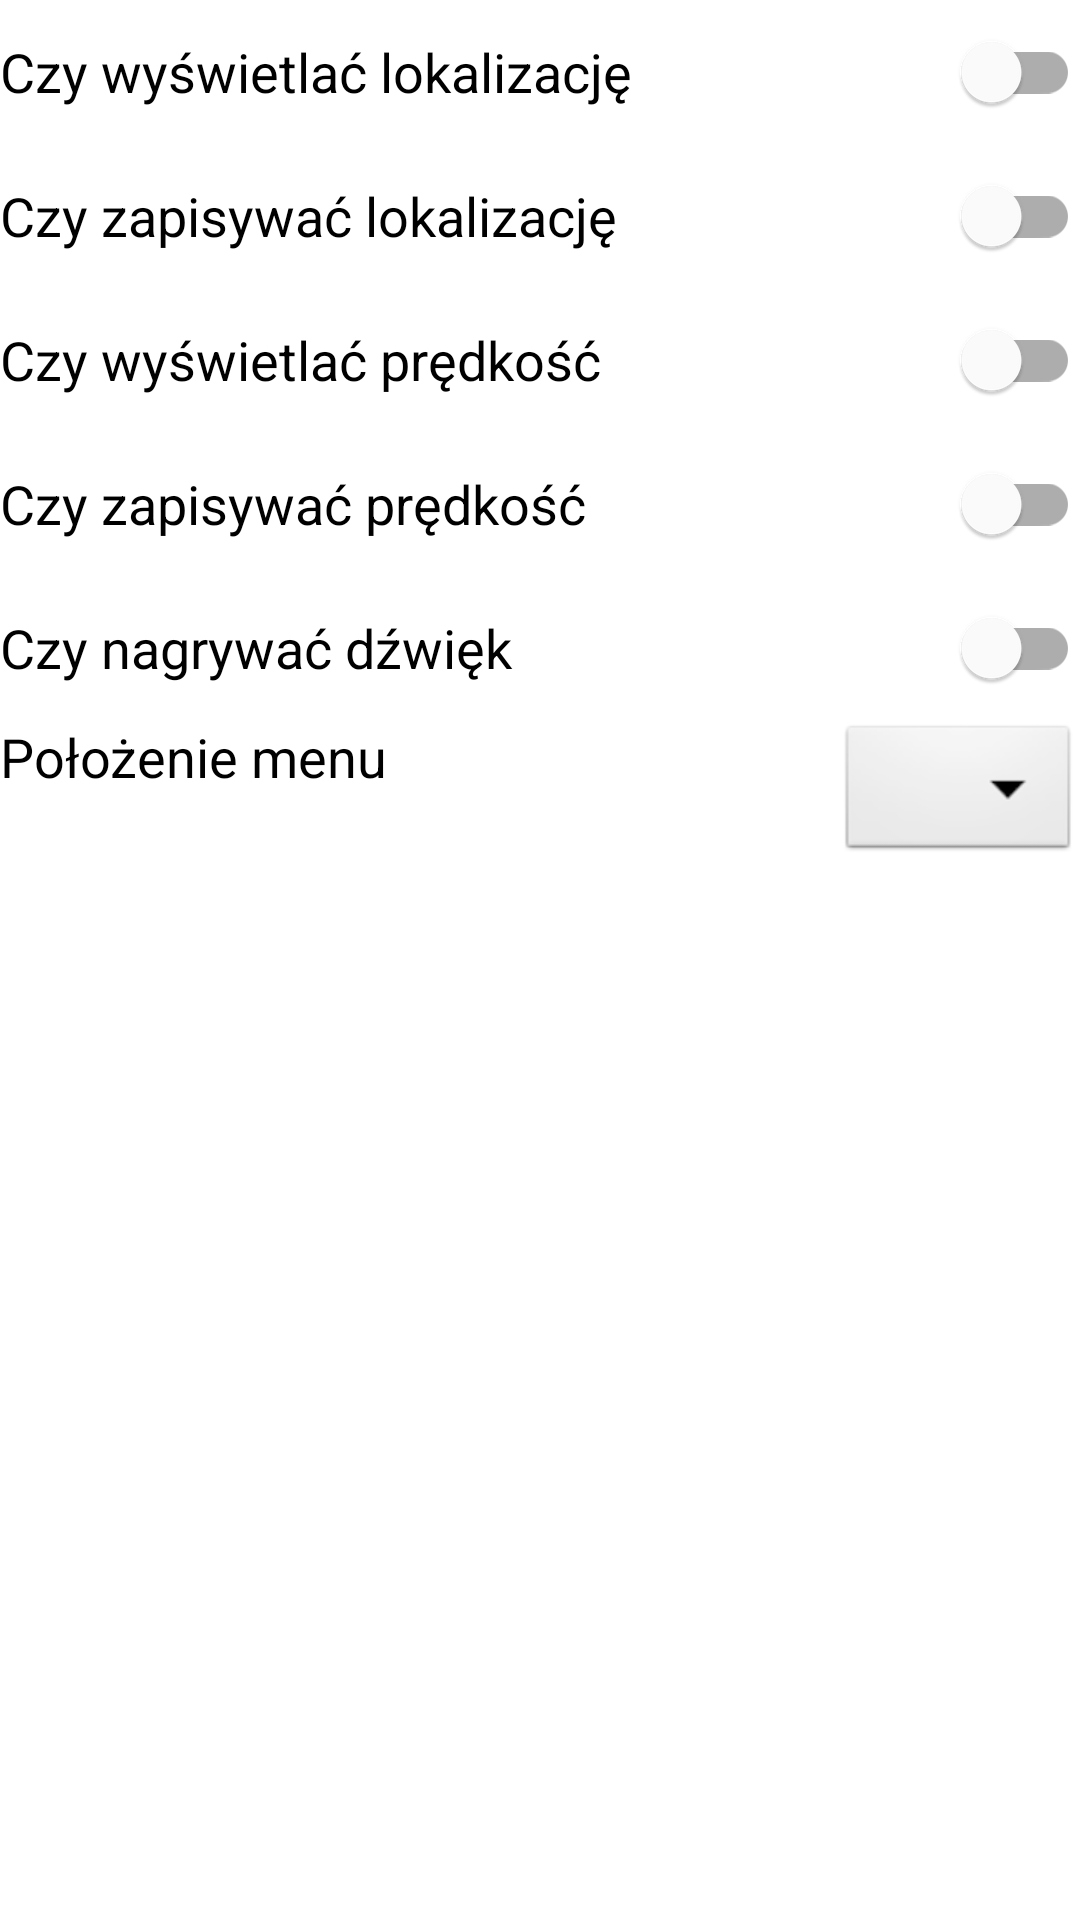

Android layout source for this screen:
<!-- AndroidManifest.xml: application theme Theme.odyn -->
<!-- res/layout/settings.xml -->
<?xml version="1.0" encoding="utf-8"?>
<androidx.core.widget.NestedScrollView xmlns:android="http://schemas.android.com/apk/res/android"
    xmlns:tools="http://schemas.android.com/tools"
    android:layout_width="match_parent"
    android:layout_height="wrap_content"
    android:fillViewport="true">

    <LinearLayout
        android:orientation="vertical"
        android:layout_width="match_parent"
        android:layout_height="wrap_content">



        <com.google.android.material.switchmaterial.SwitchMaterial
            android:id="@+id/switch1"
            android:layout_width="match_parent"
            android:layout_height="wrap_content"
            android:textSize="@dimen/switch_text_size"
            android:text="@string/aiSwitchDesc"
            android:visibility="gone" /> 

        <com.google.android.material.switchmaterial.SwitchMaterial
            android:id="@+id/switch2"
            android:layout_width="match_parent"
            android:layout_height="wrap_content"
            android:textSize="@dimen/switch_text_size"
            android:text="@string/locationDisplaySwitchDesc" />

        <com.google.android.material.switchmaterial.SwitchMaterial
            android:id="@+id/switch3"
            android:layout_width="match_parent"
            android:layout_height="wrap_content"
            android:textSize="@dimen/switch_text_size"
            android:text="@string/locationRecordingSwitchDesc" />

        <com.google.android.material.switchmaterial.SwitchMaterial
            android:id="@+id/switch4"
            android:layout_width="match_parent"
            android:layout_height="wrap_content"
            android:textSize="@dimen/switch_text_size"
            android:text="@string/speedDisplaySwitchDesc" />

        <com.google.android.material.switchmaterial.SwitchMaterial
            android:id="@+id/switch5"
            android:layout_width="match_parent"
            android:layout_height="wrap_content"
            android:textSize="@dimen/switch_text_size"
            android:text="@string/speedRecordingSwitchDesc" />

        <com.google.android.material.switchmaterial.SwitchMaterial
            android:id="@+id/switch6"
            android:layout_width="match_parent"
            android:layout_height="wrap_content"
            android:textSize="@dimen/switch_text_size"
            android:text="@string/soundRecordingSwitchDesc" />

        <LinearLayout
            android:layout_width="match_parent"
            android:layout_height="wrap_content"
            android:orientation="vertical">

            <RelativeLayout
                android:id="@+id/row1"
                android:layout_width="match_parent"
                android:layout_height="match_parent"
                android:visibility="gone">

                <TextView
                    android:id="@+id/textView1"
                    android:layout_width="wrap_content"
                    android:layout_height="match_parent"
                    android:layout_alignParentLeft="true"
                    android:layout_toLeftOf="@id/spinner1"
                    android:text="@string/whereToSaveSwitchDesc"
                    android:textColor="@color/black"
                    android:textSize="@dimen/spinner_description_text_size"
                    tools:ignore="RtlHardcoded" />

                <Spinner
                    android:id="@+id/spinner1"
                    android:layout_width="wrap_content"
                    android:layout_height="wrap_content"
                    android:layout_alignParentEnd="true"
                    android:background="@android:drawable/btn_dropdown"
                    android:contentDescription="@string/locationRecordingSwitchDesc"
                    android:spinnerMode="dropdown" />

            </RelativeLayout>


            <RelativeLayout
                android:id="@+id/row2"
                android:layout_width="match_parent"
                android:layout_height="match_parent">

                <TextView
                    android:id="@+id/textView2"
                    android:layout_width="wrap_content"
                    android:layout_height="match_parent"
                    android:layout_alignParentLeft="true"
                    android:layout_toLeftOf="@id/spinner2"
                    android:text="@string/menuPositionSpinnerDesc"
                    android:textColor="@color/black"
                    android:textSize="@dimen/spinner_description_text_size"
                    tools:ignore="RtlHardcoded"/>

                <Spinner
                    android:id="@+id/spinner2"
                    android:layout_width="wrap_content"
                    android:layout_height="wrap_content"
                    android:layout_alignParentEnd="true"
                    android:background="@android:drawable/btn_dropdown"
                    android:contentDescription="@string/menuPositionSpinnerDesc"
                    android:spinnerMode="dropdown" />

            </RelativeLayout>

            <RelativeLayout
                android:id="@+id/row3"
                android:layout_width="match_parent"
                android:layout_height="match_parent">

                <TextView
                    android:id="@+id/textView3"
                    android:layout_width="wrap_content"
                    android:layout_height="match_parent"
                    android:layout_alignParentLeft="true"
                    android:layout_toLeftOf="@id/spinner3"
                    android:text="@string/recordingLengthSpinnerDesc"
                    android:textColor="@color/black"
                    android:textSize="@dimen/spinner_description_text_size"
                    tools:ignore="RtlHardcoded"/>

                <Spinner
                    android:id="@+id/spinner3"
                    android:layout_width="wrap_content"
                    android:layout_height="wrap_content"
                    android:layout_alignParentEnd="true"
                    android:background="@android:drawable/btn_dropdown"
                    android:contentDescription="@string/recordingLengthSpinnerDesc"
                    android:spinnerMode="dropdown" />

            </RelativeLayout>

            <RelativeLayout
                android:id="@+id/row4"
                android:layout_width="match_parent"
                android:layout_height="match_parent">

                <TextView
                    android:id="@+id/textView4"
                    android:layout_width="wrap_content"
                    android:layout_height="match_parent"
                    android:layout_alignParentLeft="true"
                    android:layout_toLeftOf="@id/spinner4"
                    android:text="@string/maxRecordingFolderSizeSpinnerDesc"
                    android:textColor="@color/black"
                    android:textSize="@dimen/spinner_description_text_size"
                    tools:ignore="RtlHardcoded" />

                <Spinner
                    android:id="@+id/spinner4"
                    android:layout_width="wrap_content"
                    android:layout_height="wrap_content"
                    android:layout_alignParentEnd="true"
                    android:background="@android:drawable/btn_dropdown"
                    android:contentDescription="@string/maxRecordingFolderSizeSpinnerDesc"
                    android:spinnerMode="dropdown" />

            </RelativeLayout>

            <RelativeLayout
                android:id="@+id/row5"
                android:layout_width="match_parent"
                android:layout_height="match_parent">

                <TextView
                    android:id="@+id/textView5"
                    android:layout_width="wrap_content"
                    android:layout_height="match_parent"
                    android:layout_alignParentLeft="true"
                    android:layout_toLeftOf="@id/spinner5"
                    android:text="@string/emergencyCatalogueSizeSpinnerDesc"
                    android:textColor="@color/black"
                    android:textSize="@dimen/spinner_description_text_size"
                    tools:ignore="RtlHardcoded" />

                <Spinner
                    android:id="@+id/spinner5"
                    android:layout_width="wrap_content"
                    android:layout_height="wrap_content"
                    android:layout_alignParentEnd="true"
                    android:background="@android:drawable/btn_dropdown"
                    android:contentDescription="@string/emergencyCatalogueSizeSpinnerDesc"
                    android:spinnerMode="dropdown" />

            </RelativeLayout>

            <RelativeLayout
                android:id="@+id/row6"
                android:layout_width="match_parent"
                android:layout_height="match_parent">

                <TextView
                    android:id="@+id/textView6"
                    android:layout_width="wrap_content"
                    android:layout_height="match_parent"
                    android:layout_alignParentLeft="true"
                    android:layout_toLeftOf="@id/spinner6"
                    android:text="@string/accelerationSpinnerDesc"
                    android:textColor="@color/black"
                    android:textSize="@dimen/spinner_description_text_size"
                    tools:ignore="RtlHardcoded" />

                <Spinner
                    android:id="@+id/spinner6"
                    android:layout_width="wrap_content"
                    android:layout_height="wrap_content"
                    android:layout_alignParentEnd="true"
                    android:background="@android:drawable/btn_dropdown"
                    android:contentDescription="@string/accelerationSpinnerDesc"
                    android:spinnerMode="dropdown" />

            </RelativeLayout>

            <RelativeLayout
                android:id="@+id/row7"
                android:layout_width="match_parent"
                android:layout_height="match_parent">

                <TextView
                    android:id="@+id/textView7"
                    android:layout_width="wrap_content"
                    android:layout_height="match_parent"
                    android:layout_alignParentLeft="true"
                    android:layout_toLeftOf="@id/spinner7"
                    android:text="@string/minSpeedSpinnerDesc"
                    android:textColor="@color/black"
                    android:textSize="@dimen/spinner_description_text_size"
                    tools:ignore="RtlHardcoded" />

                <Spinner
                    android:id="@+id/spinner7"
                    android:layout_width="wrap_content"
                    android:layout_height="wrap_content"
                    android:layout_alignParentEnd="true"
                    android:background="@android:drawable/btn_dropdown"
                    android:contentDescription="@string/minSpeedSpinnerDesc"
                    android:spinnerMode="dropdown" />

            </RelativeLayout>


        </LinearLayout>

    </LinearLayout>

</androidx.core.widget.NestedScrollView>
<!-- resources referenced by this layout -->
<resources>
  <dimen name="spinner_description_text_size">18sp</dimen>
  <dimen name="switch_text_size">18sp</dimen>
  <string name="accelerationSpinnerDesc">Czułość na wstrząsy przy kolizji</string>
  <string name="aiSwitchDesc">Czy mierzyć odległość od pojazdu z przodu</string>
  <string name="emergencyCatalogueSizeSpinnerDesc">Rozmiar katalogu nagrań awaryjnych</string>
  <string name="locationDisplaySwitchDesc">Czy wyświetlać lokalizację</string>
  <string name="locationRecordingSwitchDesc">Czy zapisywać lokalizację</string>
  <string name="maxRecordingFolderSizeSpinnerDesc">Rozmiar katalogu nagrań</string>
  <string name="menuPositionSpinnerDesc">Położenie menu</string>
  <string name="minSpeedSpinnerDesc">Minimalna prędkość do wykrycia kolizji</string>
  <string name="recordingLengthSpinnerDesc">Długość nagrania</string>
  <string name="soundRecordingSwitchDesc">Czy nagrywać dźwięk</string>
  <string name="speedDisplaySwitchDesc">Czy wyświetlać prędkość</string>
  <string name="speedRecordingSwitchDesc">Czy zapisywać prędkość</string>
  <string name="whereToSaveSwitchDesc">Lokalizacja zapisu</string>
  <style name="Theme.odyn" parent="Theme.MaterialComponents.DayNight.NoActionBar">
          
          <item name="colorPrimary">@color/purple_500</item>
          <item name="colorPrimaryVariant">@color/purple_700</item>
          <item name="colorOnPrimary">@color/white</item>
          
          <item name="colorSecondary">@color/teal_200</item>
          <item name="colorSecondaryVariant">@color/teal_700</item>
          <item name="colorOnSecondary">@color/black</item>
          
          <item name="android:statusBarColor">?attr/colorPrimaryVariant</item>
          
      </style>
  <!-- not gathered from this repository: default colours our renderer supplied (Android Studio template values) -->
  <color name="purple_500">#FF6200EE</color>
  <color name="purple_700">#FF3700B3</color>
  <color name="teal_200">#FF03DAC5</color>
  <color name="teal_700">#FF018786</color>
  <color name="black">#FF000000</color>
  <color name="white">#FFFFFFFF</color>
</resources>
